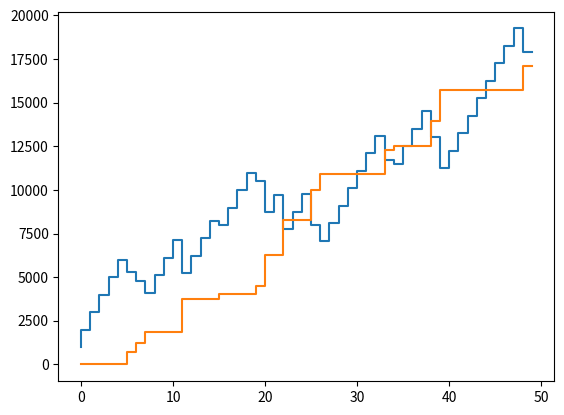

The matplotlib source for this figure:
import numpy as np
import matplotlib.pyplot as plt
#the risk process model

#R is the fortune of the company.
R=0
#u is the initial fortune of the company.
u=1000
#P is the premium income. It is constant.
P=1000
#S is the total claim amount. It is random.
N=0


#Let's track the fortune
n=50
r_tracking=np.zeros(n)
s_tracking=np.zeros(n)
t=np.arange(0,n)
r_tracking[0]=u
for i in range(1,len(t)):
    r_tracking[i]=r_tracking[i-1]+P
    #let's say that some unfortunate event happens.
    if np.random.uniform()<.3:
        N+=1
        X=np.random.uniform(0,2000)
        s_tracking[i]=X+s_tracking[i-1]
        r_tracking[i]=r_tracking[i-1]-X
    else:
        s_tracking[i]=s_tracking[i-1]
plt.step(t,r_tracking,label='fortune')
plt.step(t,s_tracking,label='total claim amount')
plt.show()
print(N)
if r_tracking[0]<=r_tracking[-1]:
    print("The company's fortune has increased over "+str(n)+" days.")
    print("The gain equals "+str(int(abs(r_tracking[0]-r_tracking[-1])))+"€")
else:
    print("The company's fortune has decreased over "+str(n)+" days.")
    print("The loss equals "+str(int(abs(r_tracking[0]-r_tracking[-1])))+"€")
